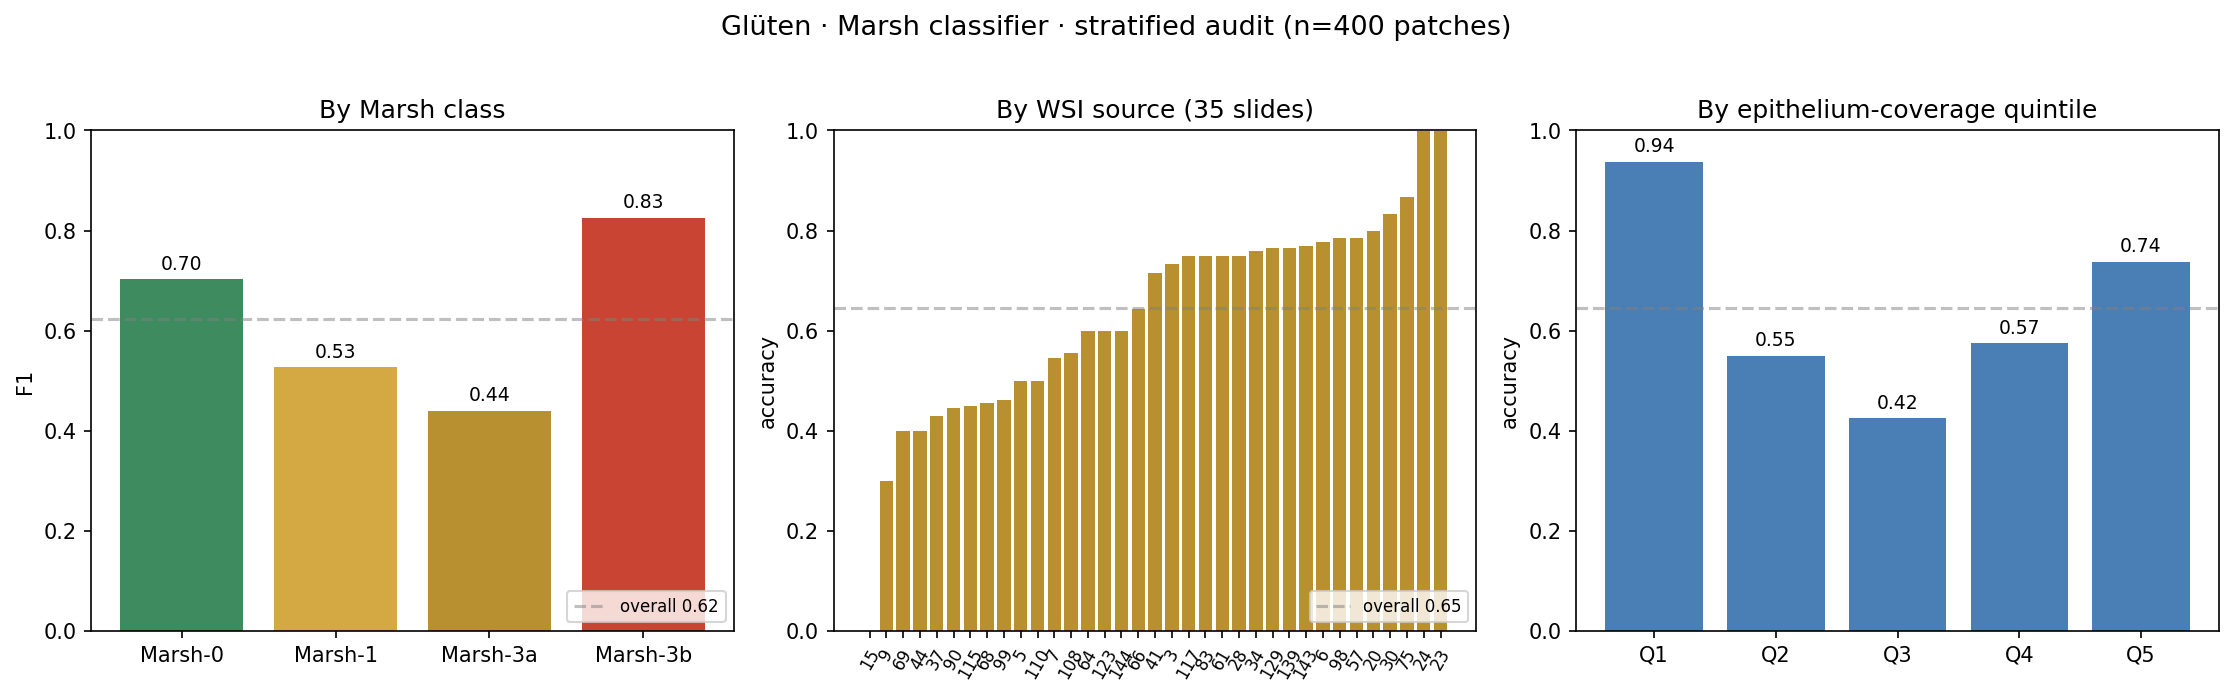

Values plotted in this chart, from the file beside it:
stratum_axis, stratum, n, accuracy, precision, f1
marsh_class, Marsh-0, 81, 0.7284, 0.6782, 0.7024
marsh_class, Marsh-1, 96, 0.5729, 0.4867, 0.5263
marsh_class, Marsh-3a, 99, 0.3535, 0.5833, 0.4403
marsh_class, Marsh-3b, 124, 0.879, 0.7786, 0.8258
wsi_id, 3, 15, 0.7333, , 0.7075
wsi_id, 5, 14, 0.5, , 0.3958
wsi_id, 6, 9, 0.7778, , 0.6389
wsi_id, 7, 11, 0.5455, , 0.45
wsi_id, 9, 10, 0.3, , 0.25
wsi_id, 15, 5, 0.0, , 0.0
wsi_id, 20, 5, 0.8, , 0.5833
wsi_id, 23, 6, 1.0, , 0.25
wsi_id, 24, 4, 1.0, , 0.5
wsi_id, 28, 4, 0.75, , 0.5
wsi_id, 30, 12, 0.8333, , 0.6117
wsi_id, 34, 25, 0.76, , 0.7126
wsi_id, 37, 7, 0.4286, , 0.4333
wsi_id, 41, 7, 0.7143, , 0.4167
wsi_id, 44, 10, 0.4, , 0.375
wsi_id, 57, 14, 0.7857, , 0.7976
wsi_id, 61, 12, 0.75, , 0.525
wsi_id, 64, 15, 0.6, , 0.3671
wsi_id, 66, 14, 0.6429, , 0.4537
wsi_id, 68, 11, 0.4545, , 0.403
wsi_id, 69, 10, 0.4, , 0.3333
wsi_id, 75, 15, 0.8667, , 0.6496
wsi_id, 83, 12, 0.75, , 0.7202
wsi_id, 90, 9, 0.4444, , 0.3095
wsi_id, 98, 14, 0.7857, , 0.7224
wsi_id, 99, 13, 0.4615, , 0.3643
wsi_id, 108, 9, 0.5556, , 0.4345
wsi_id, 110, 6, 0.5, , 0.2917
wsi_id, 115, 20, 0.45, , 0.2842
wsi_id, 117, 4, 0.75, , 0.4167
wsi_id, 123, 10, 0.6, , 0.5643
wsi_id, 129, 17, 0.7647, , 0.3961
wsi_id, 139, 17, 0.7647, , 0.2321
wsi_id, 143, 26, 0.7692, , 0.7701
wsi_id, 144, 5, 0.6, , 0.3667
epi_quintile, Q1, 80, 0.9375, , 0.2419
epi_quintile, Q2, 80, 0.55, , 0.2626
epi_quintile, Q3, 80, 0.425, , 0.2177
epi_quintile, Q4, 80, 0.575, , 0.1825
epi_quintile, Q5, 80, 0.7375, , 0.2122
